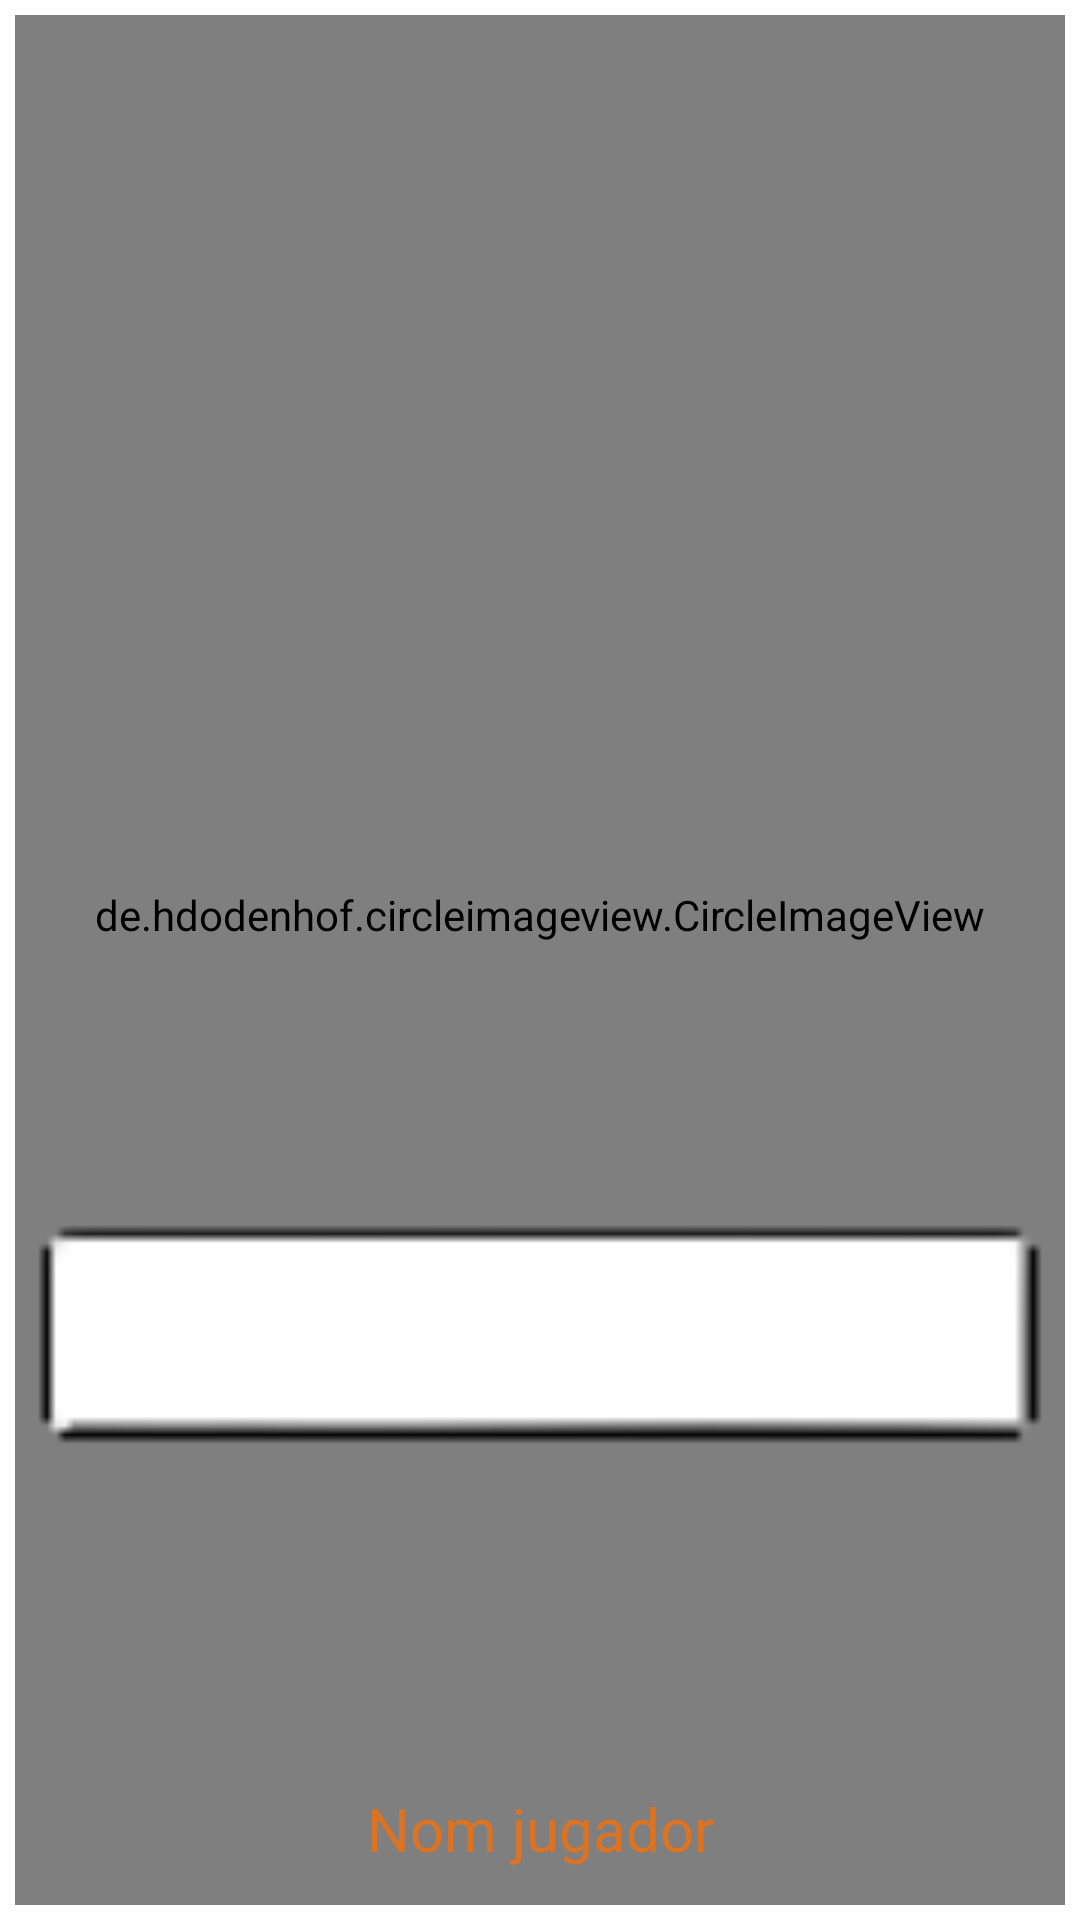

Layout XML and referenced resources for this Android screen:
<!-- AndroidManifest.xml: application theme Theme.TresPer -->
<!-- res/layout/viewholder_user.xml -->
<?xml version="1.0" encoding="utf-8"?>
<FrameLayout xmlns:android="http://schemas.android.com/apk/res/android"
    xmlns:tools="http://schemas.android.com/tools"
    android:layout_width="180dp"
    android:layout_height="180dp"
    xmlns:app="http://schemas.android.com/apk/res-auto"
    android:padding="5dp"
    android:layout_margin="5dp">


    <de.hdodenhof.circleimageview.CircleImageView
        xmlns:app="http://schemas.android.com/apk/res-auto"
        android:elevation="5dp"
        android:layout_width="match_parent"
        android:id="@+id/imatgeUser"
        android:paddingBottom="30dp"
        android:layout_gravity="center_horizontal"
        android:src="@drawable/ic_launcher_background"
        android:layout_height="match_parent"
        app:civ_border_width="1dp"
        app:civ_border_color="@color/text_clar"
        app:civ_border_overlay="true"/>





    <ImageView
        android:src="@drawable/frame_equip_text"
        android:layout_width="match_parent"
        android:layout_height="match_parent"
        android:id="@+id/frame_user_text"
        android:elevation="8dp"

        />
    <TextView
        android:id="@+id/nomUser"
        android:layout_width="match_parent"
        android:layout_height="wrap_content"
        android:layout_gravity="center_horizontal|bottom"
        android:textSize="20dp"
        android:text="Nom jugador"
        android:layout_marginHorizontal="12dp"
        android:elevation="10dp"
        android:shadowColor="@color/background"
        android:textColor="@color/text_tronja"
        android:textAlignment="center"
        android:layout_marginBottom="12dp"

        />

</FrameLayout>
<!-- resources referenced by this layout -->
<resources>
  <color name="background">#F9ECD4</color>
  <color name="text_clar">#363636</color>
  <color name="text_tronja">#BAFF6F00</color>
  <!-- drawable frame_equip_text: png bitmap (drawable, 6261 bytes) -->
  <style name="Theme.TresPer" parent="Theme.MaterialComponents.DayNight.DarkActionBar">
          
          <item name="colorPrimary">@color/tab_no_pulsat</item>
          <item name="colorPrimaryVariant">@color/teal_700</item>
          <item name="colorOnPrimary">@color/white</item>
          
          <item name="colorSecondary">@color/purple_200</item>
          <item name="colorSecondaryVariant">@color/bottom_fons</item>
          <item name="colorOnSecondary">@color/black</item>
          
  
          <item name="android:statusBarColor" tools:targetApi="l">?attr/colorSecondary</item>
          
      </style>
  <color name="tab_no_pulsat">#FF994A</color>
  <color name="teal_700">#2196F3</color>
  <color name="white">#F9ECD4</color>
  <color name="purple_200">#252525</color>
  <color name="bottom_fons">#F6A630</color>
  <color name="black">#AD000000</color>
</resources>
